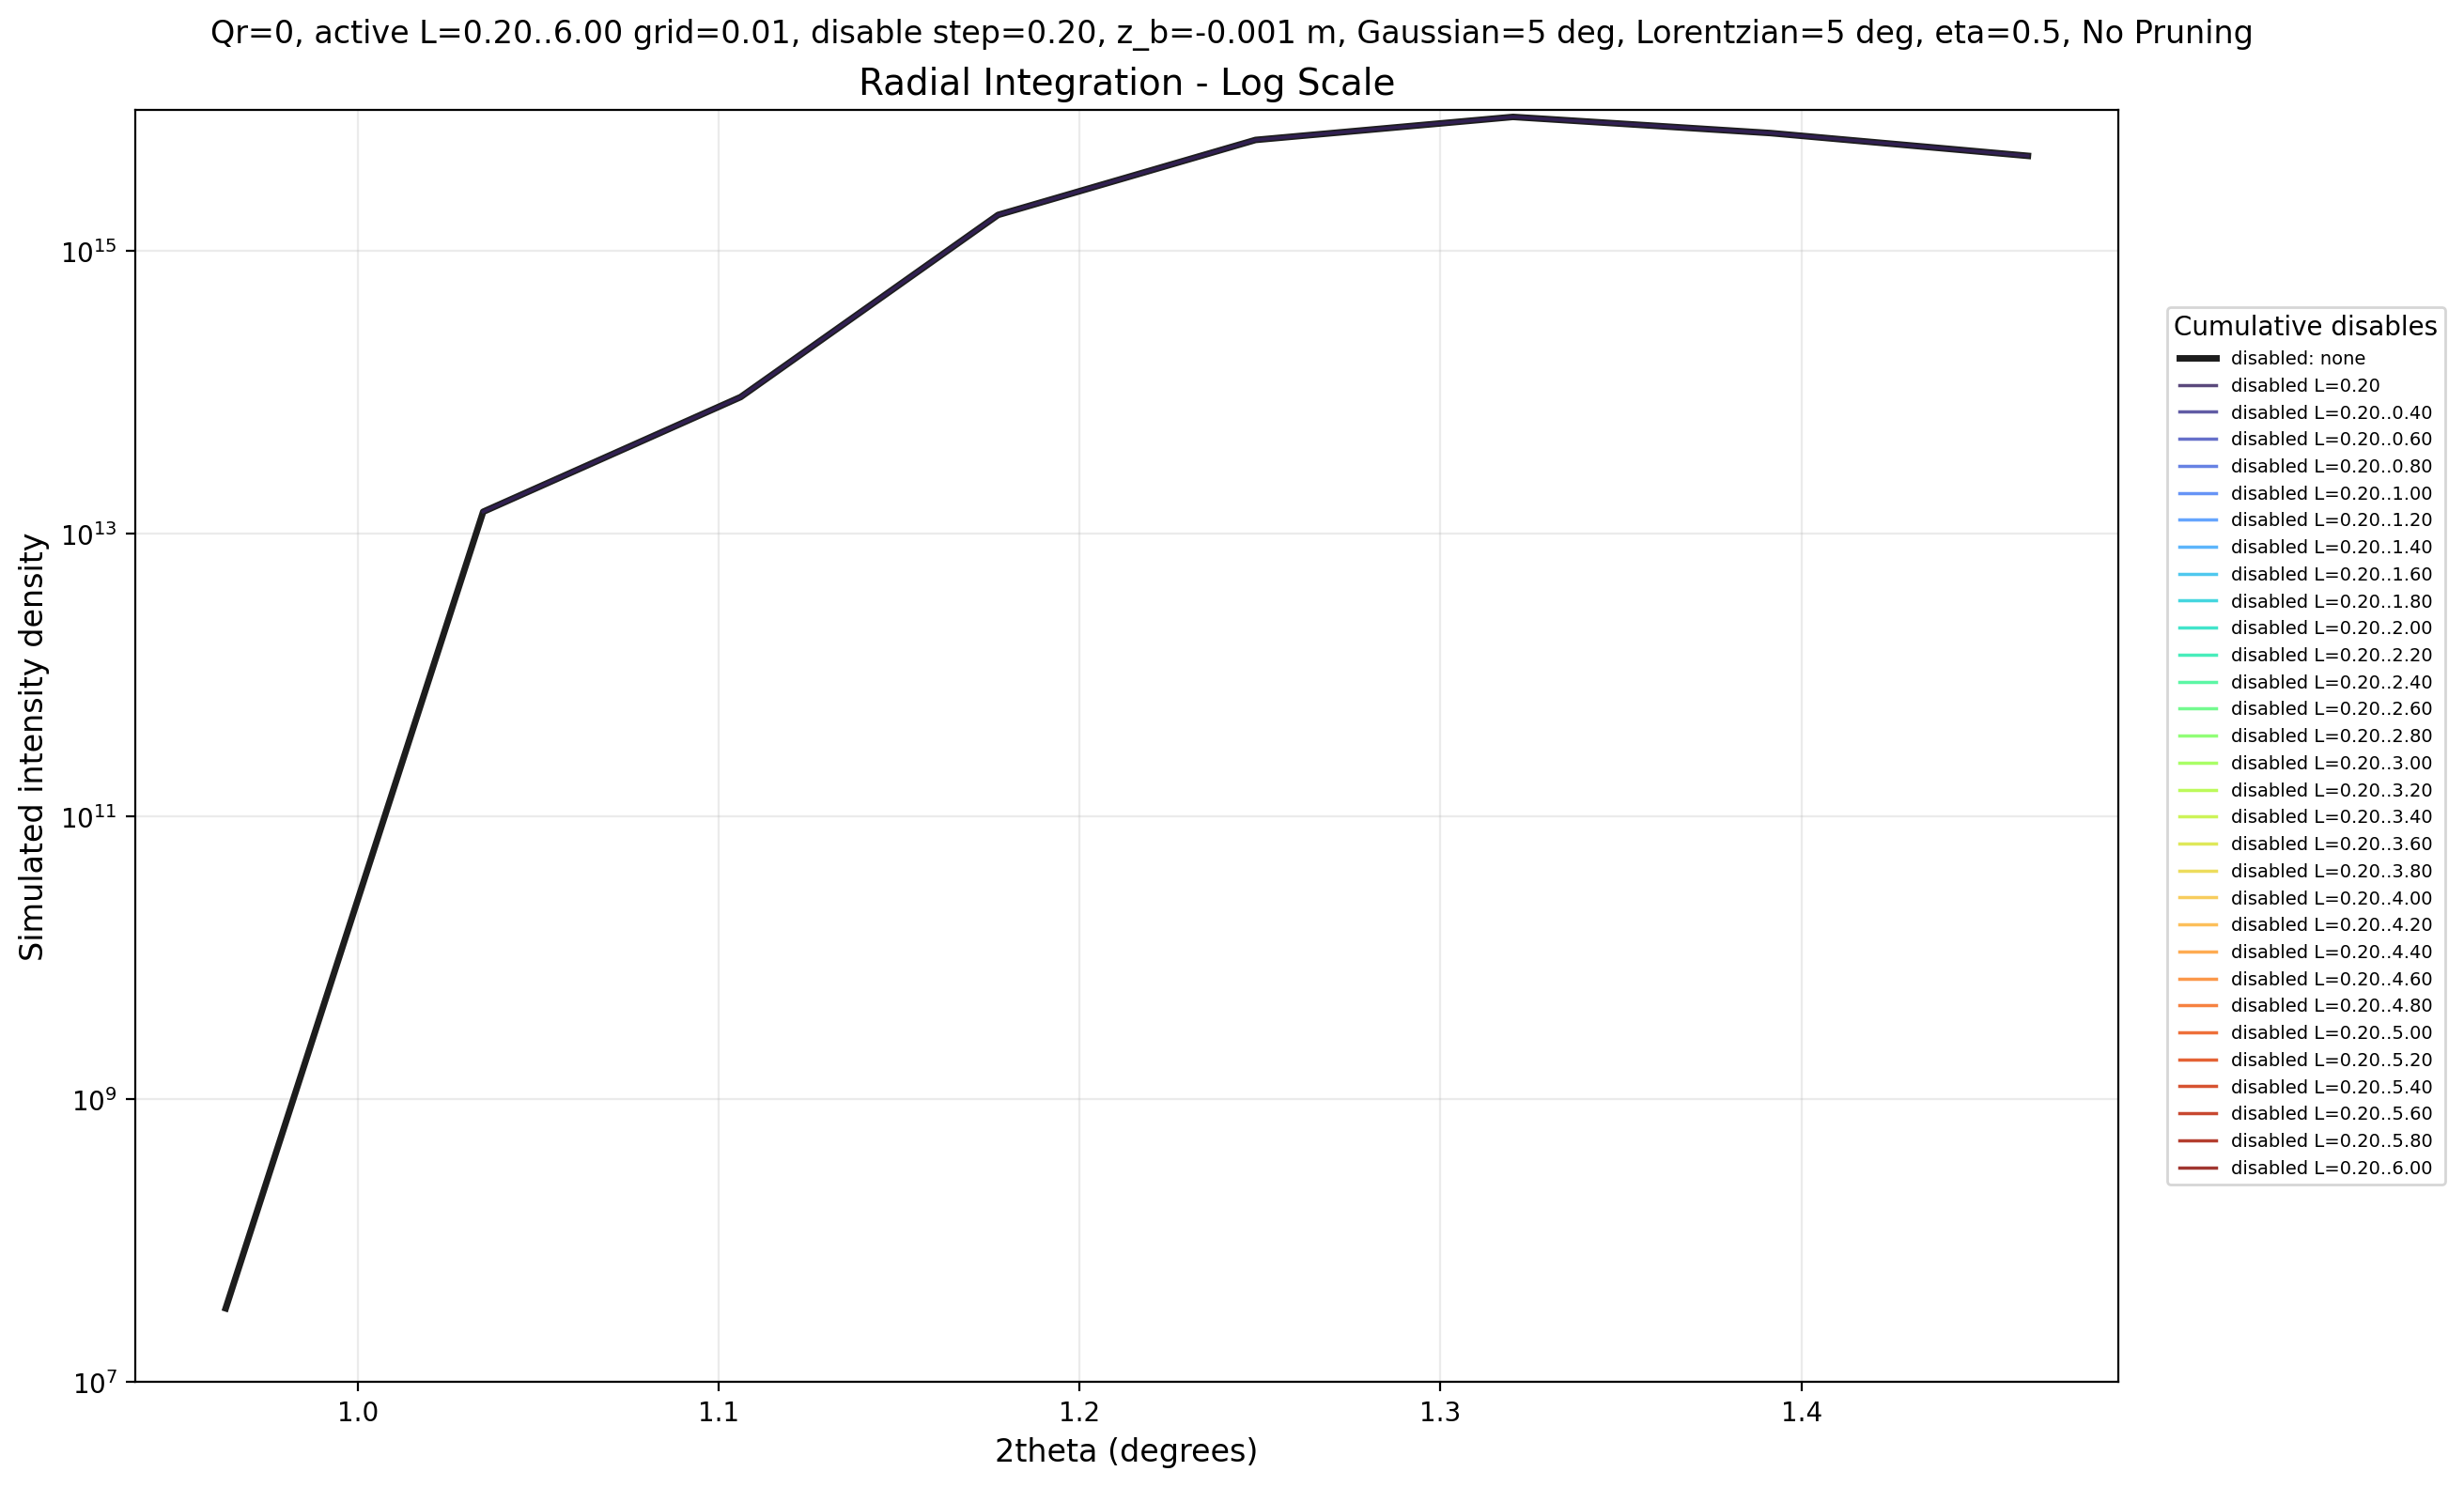

The file beside this chart, header and first rows:
two_theta_deg, disabled: none, disabled L=0.20, disabled L=0.20..0.40, disabled L=0.20..0.60, disabled L=0.20..0.80, disabled L=0.20..1.00, disabled L=0.20..1.20, disabled L=0.20..1.40, disabled L=0.20..1.60, disabled L=0.20..1.80, disabled L=0.20..2.00, disabled L=0.20..2.20, disabled L=0.20..2.40, disabled L=0.20..2.60, disabled L=0.20..2.80, disabled L=0.20..3.00, disabled L=0.20..3.20, disabled L=0.20..3.40, disabled L=0.20..3.60, disabled L=0.20..3.80, disabled L=0.20..4.00, disabled L=0.20..4.20, disabled L=0.20..4.40
0.5352, 0.0, 0.0, 0.0, 0.0, 0.0, 0.0, 0.0, 0.0, 0.0, 0.0, 0.0, 0.0, 0.0, 0.0, 0.0, 0.0, 0.0, 0.0, 0.0, 0.0, 0.0, 0.0, 0.0
0.6065, 0.0, 0.0, 0.0, 0.0, 0.0, 0.0, 0.0, 0.0, 0.0, 0.0, 0.0, 0.0, 0.0, 0.0, 0.0, 0.0, 0.0, 0.0, 0.0, 0.0, 0.0, 0.0, 0.0
0.6779, 0.0, 0.0, 0.0, 0.0, 0.0, 0.0, 0.0, 0.0, 0.0, 0.0, 0.0, 0.0, 0.0, 0.0, 0.0, 0.0, 0.0, 0.0, 0.0, 0.0, 0.0, 0.0, 0.0
0.7492, 0.0, 0.0, 0.0, 0.0, 0.0, 0.0, 0.0, 0.0, 0.0, 0.0, 0.0, 0.0, 0.0, 0.0, 0.0, 0.0, 0.0, 0.0, 0.0, 0.0, 0.0, 0.0, 0.0
0.8206, 0.0, 0.0, 0.0, 0.0, 0.0, 0.0, 0.0, 0.0, 0.0, 0.0, 0.0, 0.0, 0.0, 0.0, 0.0, 0.0, 0.0, 0.0, 0.0, 0.0, 0.0, 0.0, 0.0
0.8919, 0.0, 0.0, 0.0, 0.0, 0.0, 0.0, 0.0, 0.0, 0.0, 0.0, 0.0, 0.0, 0.0, 0.0, 0.0, 0.0, 0.0, 0.0, 0.0, 0.0, 0.0, 0.0, 0.0
0.9633, 33310900, 0.0, 0.0, 0.0, 0.0, 0.0, 0.0, 0.0, 0.0, 0.0, 0.0, 0.0, 0.0, 0.0, 0.0, 0.0, 0.0, 0.0, 0.0, 0.0, 0.0, 0.0, 0.0
1.035, 14365324813739, 14364590221389, 0.0, 0.0, 0.0, 0.0, 0.0, 0.0, 0.0, 0.0, 0.0, 0.0, 0.0, 0.0, 0.0, 0.0, 0.0, 0.0, 0.0, 0.0, 0.0, 0.0, 0.0
1.106, 93052513080637, 93036305148362, 0.0, 0.0, 0.0, 0.0, 0.0, 0.0, 0.0, 0.0, 0.0, 0.0, 0.0, 0.0, 0.0, 0.0, 0.0, 0.0, 0.0, 0.0, 0.0, 0.0, 0.0
1.177, 1807609760757612.2, 1807444725808757.0, 0.0, 0.0, 0.0, 0.0, 0.0, 0.0, 0.0, 0.0, 0.0, 0.0, 0.0, 0.0, 0.0, 0.0, 0.0, 0.0, 0.0, 0.0, 0.0, 0.0, 0.0
1.249, 6131214939401786.0, 6130953337603122.0, 0.0, 0.0, 0.0, 0.0, 0.0, 0.0, 0.0, 0.0, 0.0, 0.0, 0.0, 0.0, 0.0, 0.0, 0.0, 0.0, 0.0, 0.0, 0.0, 0.0, 0.0
1.32, 8920448154785348.0, 8920328692825519.0, 0.0, 0.0, 0.0, 0.0, 0.0, 0.0, 0.0, 0.0, 0.0, 0.0, 0.0, 0.0, 0.0, 0.0, 0.0, 0.0, 0.0, 0.0, 0.0, 0.0, 0.0
1.391, 6856218725350934.0, 6856214670827588.0, 0.0, 0.0, 0.0, 0.0, 0.0, 0.0, 0.0, 0.0, 0.0, 0.0, 0.0, 0.0, 0.0, 0.0, 0.0, 0.0, 0.0, 0.0, 0.0, 0.0, 0.0
1.463, 4730920836040258.0, 4730920836040258.0, 11735579341, 0.0, 0.0, 0.0, 0.0, 0.0, 0.0, 0.0, 0.0, 0.0, 0.0, 0.0, 0.0, 0.0, 0.0, 0.0, 0.0, 0.0, 0.0, 0.0, 0.0
